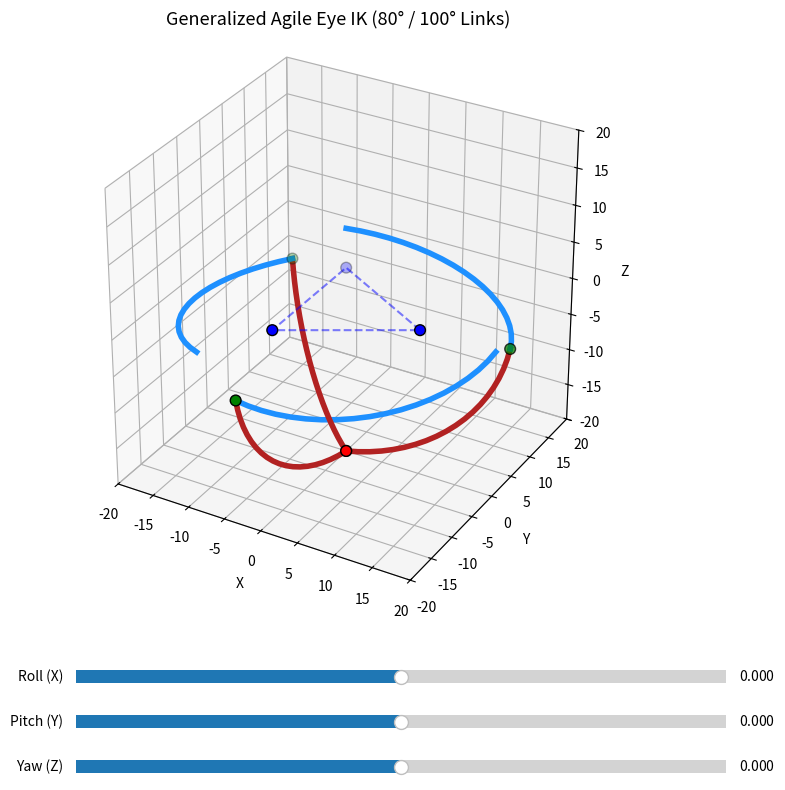

Generate this figure with matplotlib:
'''
Author: Alp Oran
Made to test some optimization routines I came up with for MCU's. 
Added some visualization just to make sure everything works
'''

import numpy as np
from numpy import pi
import matplotlib.pyplot as plt
from matplotlib.widgets import Slider

#based on the Cordic algortihm, wanted to test out if I could make one without branching
def atan2Cordic(yVal, xVal):
    xVal = np.atleast_1d(xVal).astype(float)
    yVal = np.atleast_1d(yVal).astype(float)

    angTab = np.array(
        [
            0.7853981633974483,   # atan(1)
            0.4636476090008061,   # atan(0.5)
            0.24497866312686414,  # atan(0.25)
            0.12435499454676144,  # atan(0.125)
            0.0624188099922018,   # atan(0.0625)
            0.031239833430268277, # atan(0.03125)
            0.015623728620476831, # atan(0.015625)
            0.00781211796494941,  # atan(0.0078125)
        ]
    )
    
    lHP = xVal < 0

    xi = np.where(lHP, -xVal, xVal)
    yi = np.where(lHP, -yVal, yVal)

    bAng = np.zeros_like(xVal)
    bAng = np.where(lHP & (yVal >= 0), np.pi, bAng)
    bAng = np.where(lHP & (yVal < 0), -np.pi, bAng)

    bAng = np.where((xVal == 0) & (yVal > 0), np.pi / 2, bAng)
    bAng = np.where((xVal == 0) & (yVal < 0), -np.pi / 2, bAng)
    bAng = np.where((xVal == 0) & (yVal == 0), 0.0, bAng)

    for idx in range(len(angTab)):
        sig = np.where(yi >= 0, 1.0, -1.0)
        tanFact = 1.0 / (2**idx)

        nxtX = xi + sig * yi * tanFact
        nxtY = yi - sig * xi * tanFact

        xi = nxtX
        yi = nxtY

        bAng += sig * angTab[idx]

    return bAng if bAng.size > 1 else bAng[0]

# Standard quaternion multiplication
def qMult(pQ, qQ):
    pW, pX, pY, pZ = pQ[0], pQ[1], pQ[2], pQ[3]
    qW, qX, qY, qZ = qQ[0], qQ[1], qQ[2], qQ[3]
    
    mRes = np.vstack((
        pW*qW - pX*qX - pY*qY - pZ*qZ,
        pW*qX + pX*qW + pY*qZ - pZ*qY,
        pW*qY - pX*qZ + pY*qW + pZ*qX,
        pW*qZ + pX*qY - pY*qX + pZ*qW
    ))
    if mRes.shape[1] == 1 and pQ.ndim == 1 and qQ.ndim == 1:
        return mRes.ravel()
    return mRes

# More info in the attached doc. TL Dr; uses no trig calls but still computes the motor
def qExp(uAxis, theta, pThresh=-10):
    theta = np.asarray(theta, dtype=np.float64)
    uAxis = np.asarray(uAxis, dtype=np.float64)
    
    if theta.ndim == 0: theta = theta.reshape(1)
    if uAxis.ndim == 1: uAxis = uAxis.reshape(3, 1)
        
    _, bExp = np.frexp(theta)
    scStep = np.clip(bExp - pThresh, 0, None).astype(int)
    scTheta = np.ldexp(theta, -(scStep + 1))
    
    qScalar = 1.0 - scTheta**2 * 0.5
    qVector = uAxis * scTheta
    bQuat = np.vstack((qScalar, qVector))
    
    mSteps = int(np.max(scStep))
    for idx in range(mSteps):
        iMask = (idx < scStep).astype(float)
        expMask = np.expand_dims(iMask, axis=0)
        
        sqQuat = qMult(bQuat, bQuat)
        bQuat = (expMask * sqQuat) + ((1.0 - expMask) * bQuat)
        
    if bQuat.shape[1] == 1: return bQuat.ravel()
    return bQuat

# wrote a inverse function to make my life easier should I need it :)
def qInv(tQuat):
    if tQuat.ndim == 1: return np.array([tQuat[0], -tQuat[1], -tQuat[2], -tQuat[3]])
    return np.vstack((tQuat[0], -tQuat[1], -tQuat[2], -tQuat[3]))


def qRot(tQuat, tPt):
    tQuat = np.asarray(tQuat, dtype=np.float64)
    tPt = np.asarray(tPt, dtype=np.float64)
    isSingle = (tPt.ndim == 1)
    
    if isSingle: tPt = tPt.reshape(3, 1)
    if tQuat.ndim == 1: tQuat = tQuat.reshape(4, 1)
        
    pZeros = np.zeros((1, tPt.shape[1]), dtype=np.float64)
    pPt = np.vstack((pZeros, tPt)) 
    
    fStep = qMult(tQuat, pPt)
    iStep = qMult(fStep, qInv(tQuat))
    eRes = iStep[1:4, :]
    return eRes.ravel() if isSingle else eRes

#Parameters for the agile eye
alphaDeg, betaDeg = 80.0, 100.0  
alphaRad = alphaDeg * pi / 180.0
betaRad = betaDeg * pi / 180.0

cosAlpha, cosBeta = np.cos(alphaRad), np.cos(betaRad)

outRad, inRad = 20.0, 10.0   
zOff = outRad            

zAxis = np.array([0, 0, 1])
q120 = qExp(zAxis, 120.0 * pi / 180.0)

P1 = np.array([inRad, 0, 0])
P2 = qRot(q120, P1)
P3 = qRot(q120, P2)

kAng = np.arccos(zOff / outRad)
P12 = np.array([outRad * np.sin(kAng), 0, -zOff])
P22 = qRot(q120, P12)
P32 = qRot(q120, P22)

platHome = np.column_stack((P1, P2, P3))
baseHome = np.column_stack((P12, P22, P32))
bUnitVecs = baseHome / np.linalg.norm(baseHome, axis=0)

def computeSlerpArc(vStart, vEnd, absRad, pts=20):
    sUnit, eUnit = vStart / np.linalg.norm(vStart), vEnd / np.linalg.norm(vEnd)
    angSep = np.arccos(np.clip(np.dot(sUnit, eUnit), -1.0, 1.0))
    if angSep < 1e-5: return np.outer(np.ones(pts), sUnit) * absRad
        
    tSteps = np.linspace(0, 1, pts)
    sinSep = np.sin(angSep)
    
    gArc = np.zeros((pts, 3))
    for sIdx, tVal in enumerate(tSteps):
        sWeight = np.sin((1 - tVal) * angSep) / sinSep
        eWeight = np.sin(tVal * angSep) / sinSep
        gArc[sIdx] = (sWeight * sUnit + eWeight * eUnit) * absRad
    return gArc

def appendLoopClosure(tMat):
    return np.column_stack((tMat, tMat[:, 0]))


win = plt.figure(figsize=(10, 9))
ax = win.add_subplot(111, projection='3d')
plt.subplots_adjust(bottom=0.25)

lim = pi / 4 
sRoll  = Slider(plt.axes([0.25, 0.15, 0.65, 0.03]), 'Roll (X)', -lim, lim, valinit=0)
sPitch = Slider(plt.axes([0.25, 0.10, 0.65, 0.03]), 'Pitch (Y)', -lim, lim, valinit=0)
sYaw   = Slider(plt.axes([0.25, 0.05, 0.65, 0.03]), 'Yaw (Z)', -lim, lim, valinit=0)

platTrackBase = np.copy(platHome)

def refreshVisuals(sVal):
    ax.cla() 
    
    qR = qExp(np.array([1, 0, 0]), sRoll.val)
    qP = qExp(np.array([0, 1, 0]), sPitch.val)
    qY = qExp(np.array([0, 0, 1]), sYaw.val)
    qComb = qMult(qY, qMult(qP, qR))
    
    pUpPos = np.zeros_like(platTrackBase)
    intJointPos = np.zeros_like(platTrackBase)
    
    for idx in range(3):
        pUpPos[:, idx] = qRot(qComb, platTrackBase[:, idx])
        uPlat = pUpPos[:, idx] / np.linalg.norm(pUpPos[:, idx])
        uBase = bUnitVecs[:, idx]
        
        pDot = np.dot(uBase, uPlat)            
        iLineDir = np.cross(uBase, uPlat)      
        
        pScalDenom = 1.0 - pDot * pDot
        if abs(pScalDenom) < 1e-6: 
            pScalDenom = 1e-6 if pScalDenom >= 0 else -1e-6
            
        midIntVec = ((cosAlpha - cosBeta * pDot) / pScalDenom) * uBase + ((cosBeta - cosAlpha * pDot) / pScalDenom) * uPlat
        
        lDirNorm = np.linalg.norm(iLineDir)
        uLineDir = iLineDir / lDirNorm if lDirNorm > 1e-6 else np.array([0.0, 0.0, 1.0])
        
        dispMag = np.sqrt(np.maximum(0.0, 1.0 - np.dot(midIntVec, midIntVec)))
        
        intJointPos[:, idx] = (midIntVec + dispMag * uLineDir) * outRad
   
    cMotAngs = np.zeros(3)
    for idx in range(3):
        pShift = idx * (120.0 * pi / 180.0)
        jCoords = intJointPos[:, idx]
        
        lX = jCoords[0] * np.cos(pShift) + jCoords[1] * np.sin(pShift)
        lY = -jCoords[0] * np.sin(pShift) + jCoords[1] * np.cos(pShift)
        
        cMotAngs[idx] = atan2Cordic(lY, lX) * 180.0 / pi
    
    for idx in range(3):
        pArcSeg = computeSlerpArc(baseHome[:, idx], intJointPos[:, idx], outRad)
        dArcSeg = computeSlerpArc(intJointPos[:, idx], pUpPos[:, idx], outRad)
        ax.plot(pArcSeg[:, 0], pArcSeg[:, 1], pArcSeg[:, 2], color='firebrick', linewidth=4)
        ax.plot(dArcSeg[:, 0], dArcSeg[:, 1], dArcSeg[:, 2], color='dodgerblue', linewidth=4)

    ax.scatter(baseHome[0, :], baseHome[1, :], baseHome[2, :], color='red', s=60, edgecolors='black')
    ax.scatter(pUpPos[0, :], pUpPos[1, :], pUpPos[2, :], color='blue', s=60, edgecolors='black')
    ax.scatter(intJointPos[0, :], intJointPos[1, :], intJointPos[2, :], color='green', s=60, edgecolors='black')

    clBase, clPlat = appendLoopClosure(baseHome), appendLoopClosure(pUpPos)
    ax.plot(clBase[0, :], clBase[1, :], clBase[2, :], color='red', linestyle='--', alpha=0.5)
    ax.plot(clPlat[0, :], clPlat[1, :], clPlat[2, :], color='blue', linestyle='--', alpha=0.5)

    ax.set_title(f"Generalized Agile Eye IK ({int(alphaDeg)}° / {int(betaDeg)}° Links)", fontsize=13)
    ax.set_xlim([-outRad, outRad])
    ax.set_ylim([-outRad, outRad])
    ax.set_zlim([-outRad, outRad])
    ax.set_xlabel("X")
    ax.set_ylabel("Y")
    ax.set_zlabel("Z")
    ax.set_box_aspect([1, 1, 1])
    win.canvas.draw_idle()
    print(cMotAngs)

sRoll.on_changed(refreshVisuals)
sPitch.on_changed(refreshVisuals)
sYaw.on_changed(refreshVisuals)

refreshVisuals(0)
plt.show()
